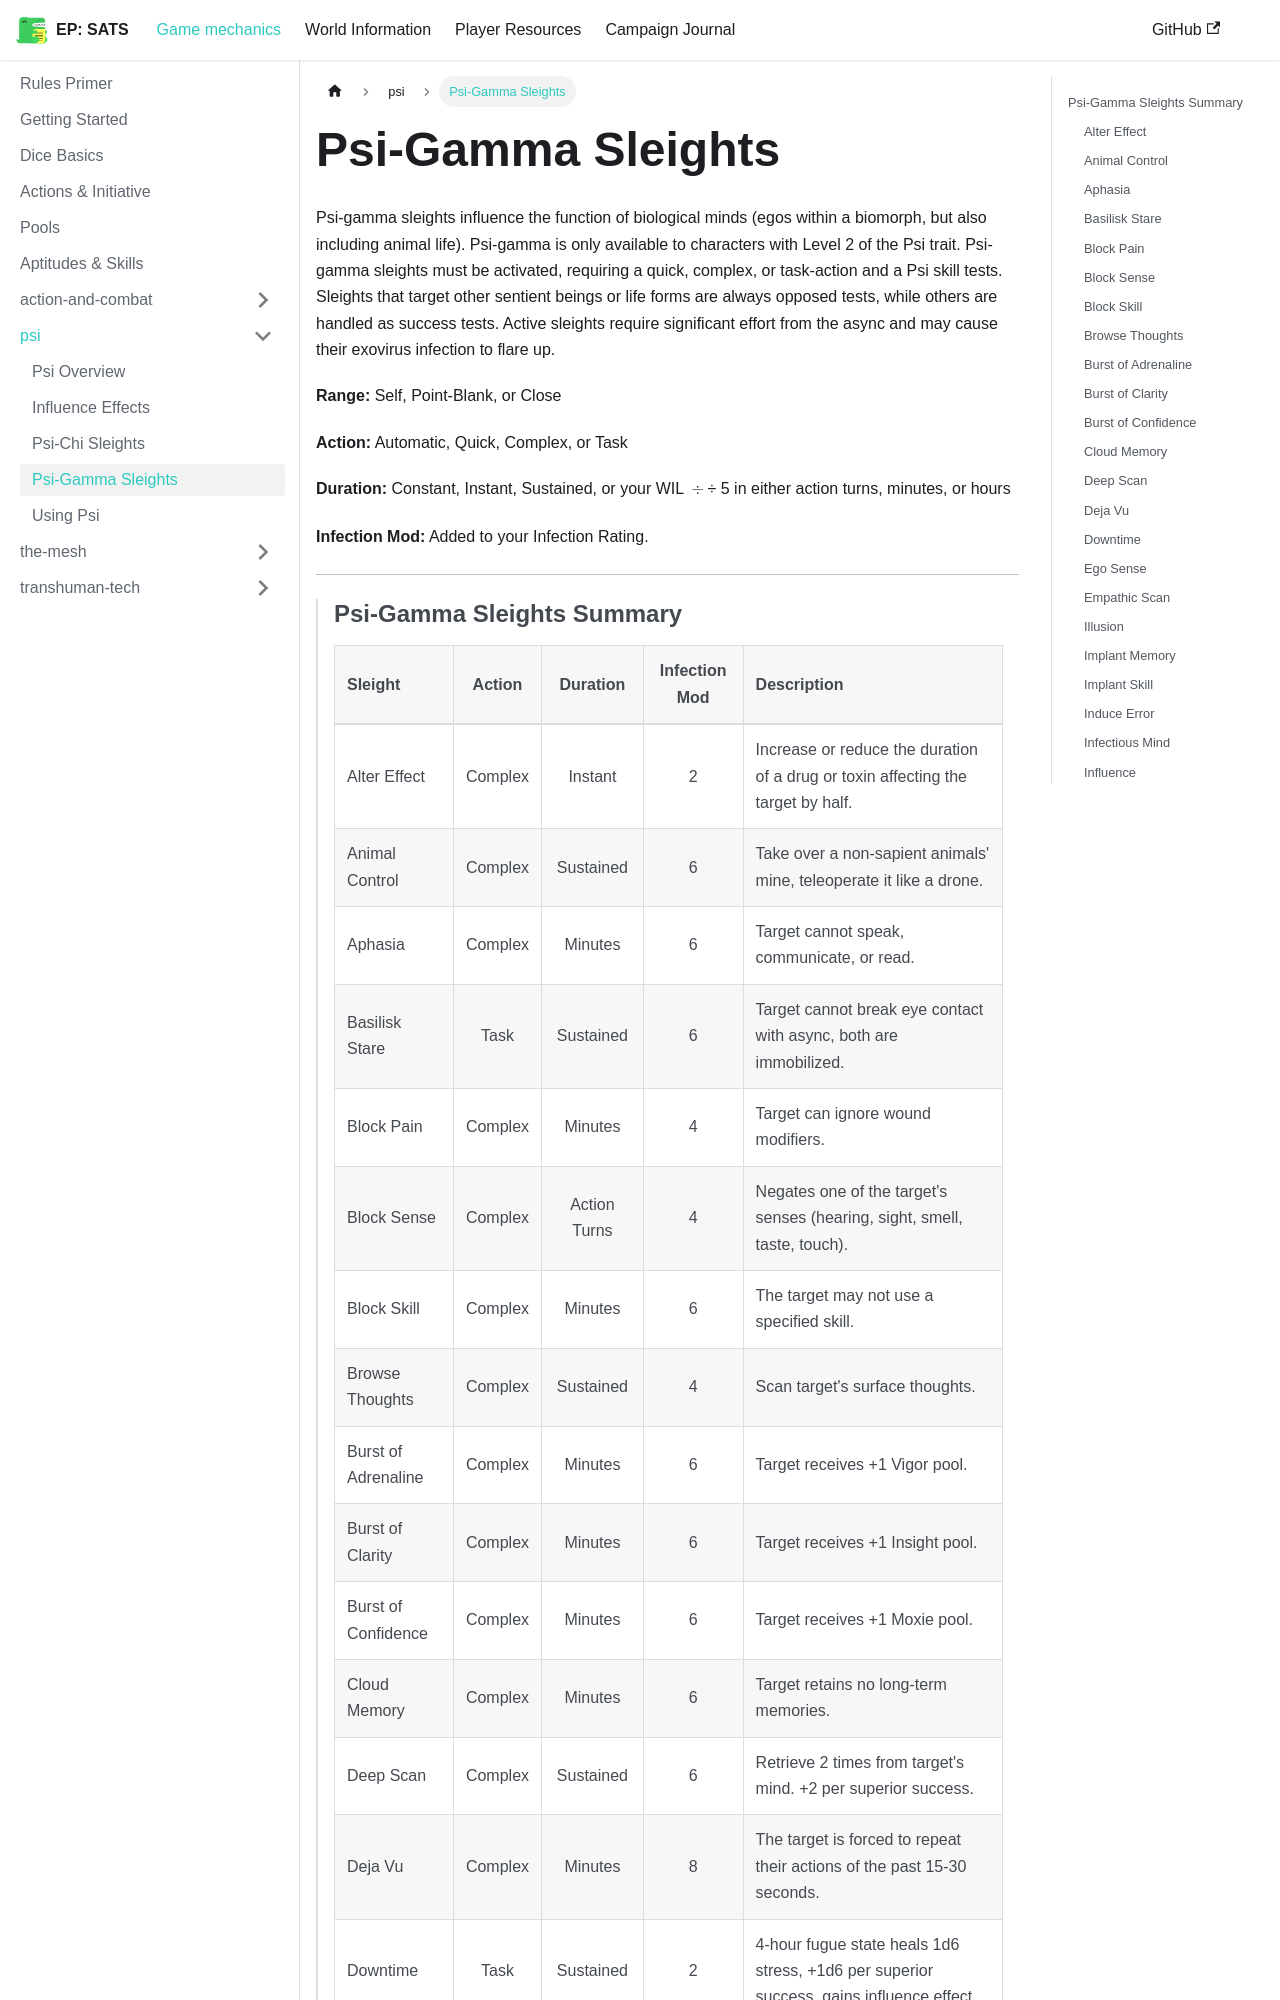

repository: kaelynj/sanctuary-amongst-the-stars · page: docs/game-mechanics/psi/psi-gamma/index.html · generator: docusaurus

---
sidebar_label: Psi-Gamma Sleights
---

# Psi-Gamma Sleights
Psi-gamma sleights influence the function of biological minds (egos within a biomorph, but also including animal life).  Psi-gamma is only available to characters with Level 2 of the Psi trait.  Psi-gamma sleights must be activated, requiring a quick, complex, or task-action and a Psi skill tests.  Sleights that target other sentient beings or life forms are always opposed tests, while others are handled as success tests.  Active sleights require significant effort from the async and may cause their exovirus infection to flare up.

**Range:** Self, Point-Blank, or Close

**Action:** Automatic, Quick, Complex, or Task

**Duration:** Constant, Instant, Sustained, or your WIL $\div$ 5 in either action turns, minutes, or hours

**Infection Mod:** Added to your Infection Rating.
